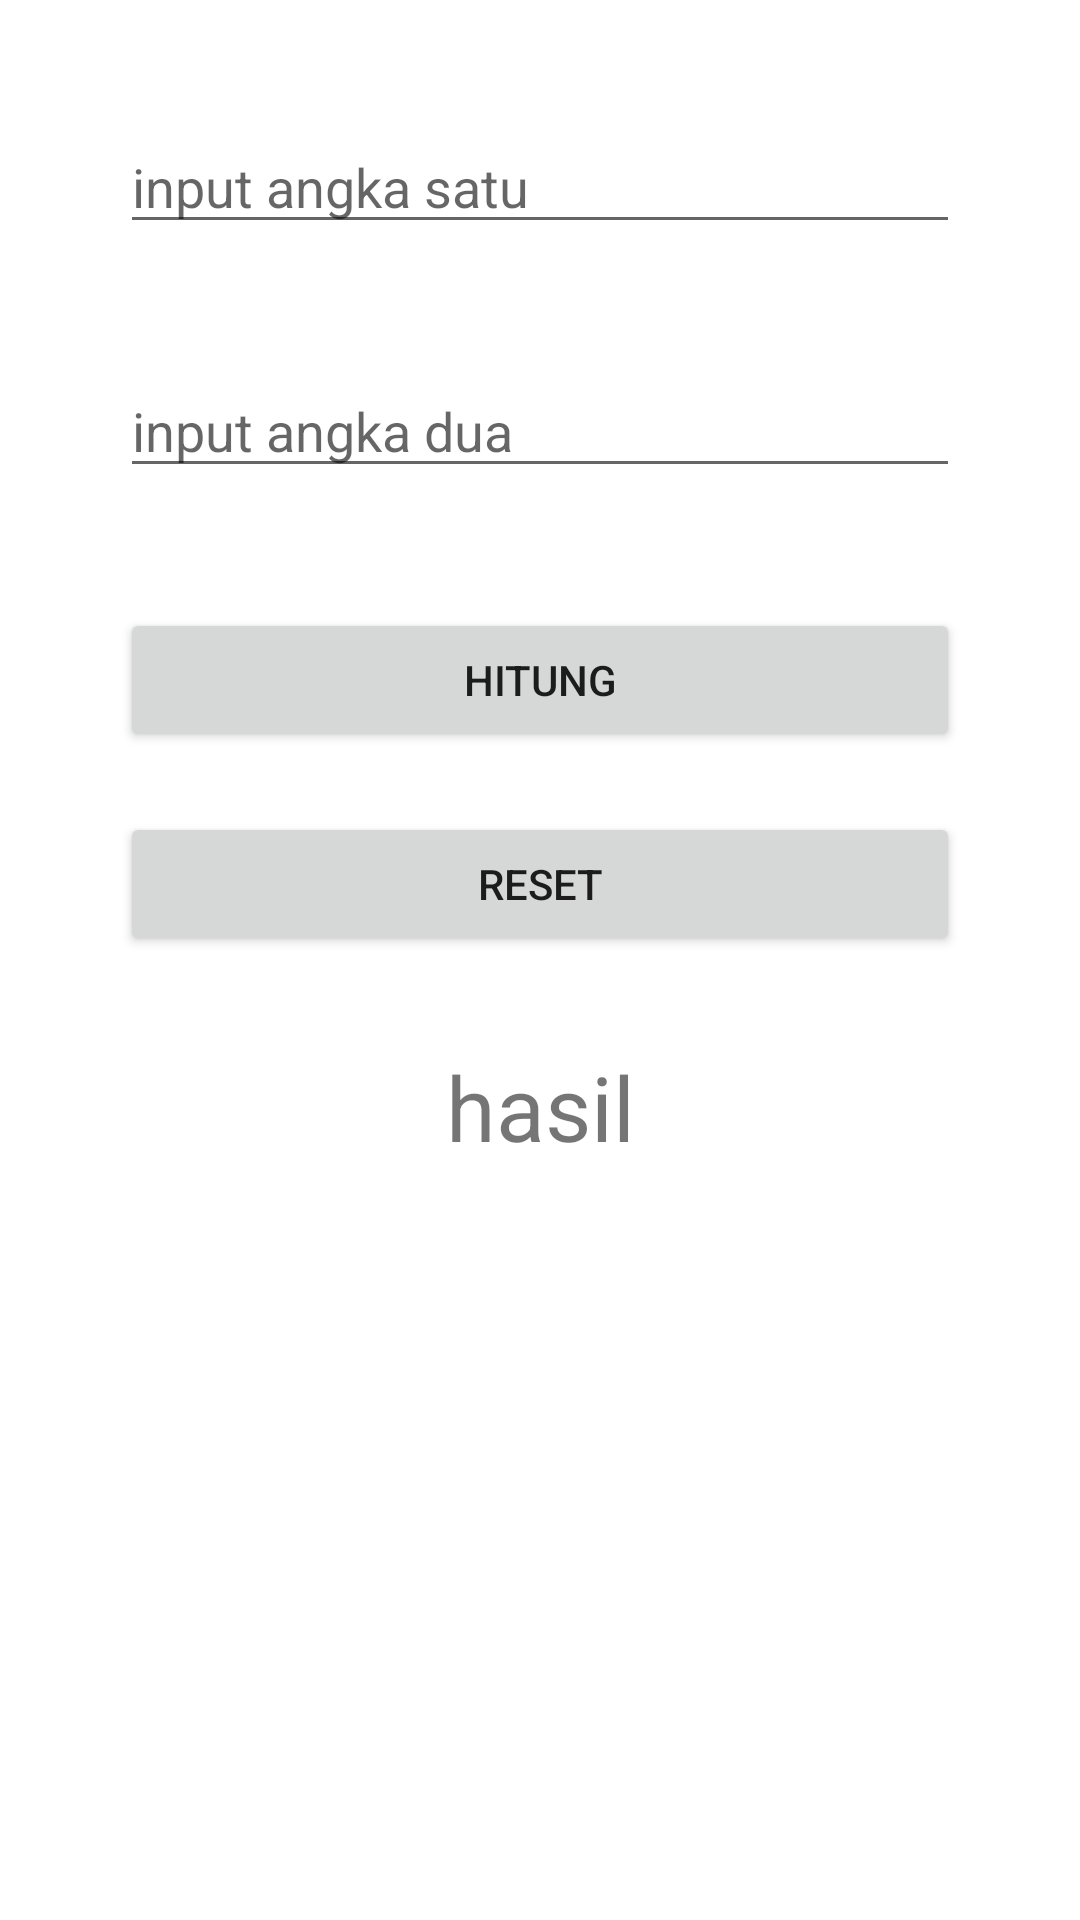

Write the Android layout XML for this screen, with the resource values it uses.
<!-- AndroidManifest.xml: application theme Theme.Chapter3Top1 -->
<!-- res/layout/activity_home.xml -->
<?xml version="1.0" encoding="utf-8"?>
<RelativeLayout xmlns:android="http://schemas.android.com/apk/res/android"
    xmlns:app="http://schemas.android.com/apk/res-auto"
    xmlns:tools="http://schemas.android.com/tools"
    android:layout_width="match_parent"
    android:layout_height="match_parent"
    android:background="@color/white"
    tools:context=".HomeActivity">

    <LinearLayout
        android:layout_width="match_parent"
        android:layout_height="wrap_content"
        android:orientation="vertical"
        android:layout_margin="20dp">

        <EditText
            android:id="@+id/et_angka_satu"
            android:layout_width="match_parent"
            android:layout_height="wrap_content"
            android:textColor="@color/black"
            android:hint="input angka satu"
            android:layout_margin="20dp"/>

        <EditText
            android:id="@+id/et_angka_dua"
            android:layout_width="match_parent"
            android:layout_height="wrap_content"
            android:textColor="@color/black"
            android:hint="input angka dua"
            android:layout_margin="20dp"/>

        <Button
            android:id="@+id/btn_hitung"
            android:layout_width="match_parent"
            android:layout_height="wrap_content"
            android:text="hitung"
            android:layout_margin="20dp"/>
        <Button
            android:id="@+id/btn_reset_data"
            android:layout_width="match_parent"
            android:layout_height="wrap_content"
            android:text="reset"
            android:layout_marginLeft="20dp"
            android:layout_marginRight="20dp"/>

        <TextView
            android:id="@+id/tv_hasil_hitung"
            android:layout_width="match_parent"
            android:layout_height="wrap_content"
            android:text="hasil"
            android:textSize="30sp"
            android:textAlignment="center"
            android:layout_marginTop="30dp"/>
        <TextView
            android:id="@+id/tv_warning"
            android:layout_width="wrap_content"
            android:layout_height="wrap_content"
            android:textColor="@color/purple_700"/>


    </LinearLayout>


</RelativeLayout>
<!-- resources referenced by this layout -->
<resources>
  <color name="black">#FF000000</color>
  <color name="purple_700">#FF3700B3</color>
  <color name="white">#FFFFFFFF</color>
  <style name="Theme.Chapter3Top1" parent="Theme.MaterialComponents.DayNight.DarkActionBar">
          
          <item name="colorPrimary">@color/teal_200</item>
          <item name="colorPrimaryVariant">@color/purple_700</item>
          <item name="colorOnPrimary">@color/white</item>
          
          <item name="colorSecondary">@color/teal_200</item>
          <item name="colorSecondaryVariant">@color/teal_700</item>
          <item name="colorOnSecondary">@color/black</item>
          
          <item name="android:statusBarColor" tools:targetApi="l">?attr/colorPrimaryVariant</item>
          
      </style>
  <color name="teal_200">#FF03DAC5</color>
  <color name="teal_700">#FF018786</color>
</resources>
